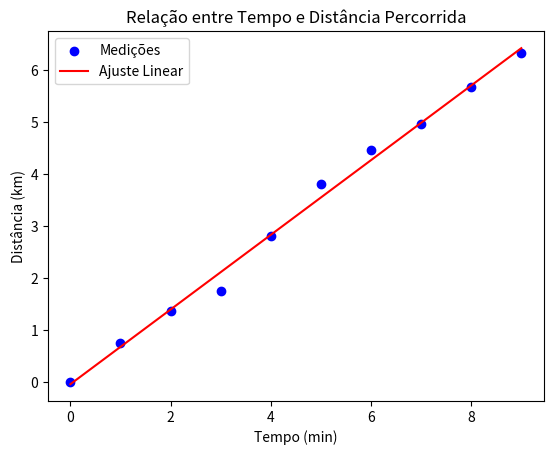

Write the Python code that produced this figure.
import numpy as np
import matplotlib.pyplot as plt

tempo = np.arange(0, 10, 1) 
distancia = np.array([0.00, 0.735, 1.363, 1.739, 2.805, 3.814, 4.458, 4.955, 5.666, 6.329])  

coef, intercept = np.polyfit(tempo, distancia, 1)  
reta_ajustada = coef * tempo + intercept

residuos = distancia - reta_ajustada
SSE = np.sum(residuos**2)  
SST = np.sum((distancia - np.mean(distancia))**2)  
r2 = 1 - (SSE / SST)  

velocidade_media = (distancia[-1] - distancia[0]) / (tempo[-1] - tempo[0]) 
velocidade_kmh = velocidade_media * 60  

plt.scatter(tempo, distancia, color='blue', label="Medições")
plt.plot(tempo, reta_ajustada, color='red', label="Ajuste Linear")
plt.xlabel("Tempo (min)")
plt.ylabel("Distância (km)")
plt.title("Relação entre Tempo e Distância Percorrida")
plt.legend()
plt.show()

n = len(tempo)
erro_declive = np.sqrt(SSE / (n - 2)) / np.sqrt(np.sum((tempo - np.mean(tempo))**2))
erro_intercepto = erro_declive * np.sqrt(np.sum(tempo**2) / n)

print(f"Declive (velocidade média em km/min): {coef:.3f} km/min")
print(f"Ordenada na origem: {intercept:.3f} km")
print(f"Erro do declive: {erro_declive:.3f} km/min")
print(f"Erro da ordenada na origem: {erro_intercepto:.3f} km")
print(f"Coeficiente de determinação (R²): {r2:.3f}")
print(f"Velocidade média em km/h: {velocidade_kmh:.2f} km/h")
